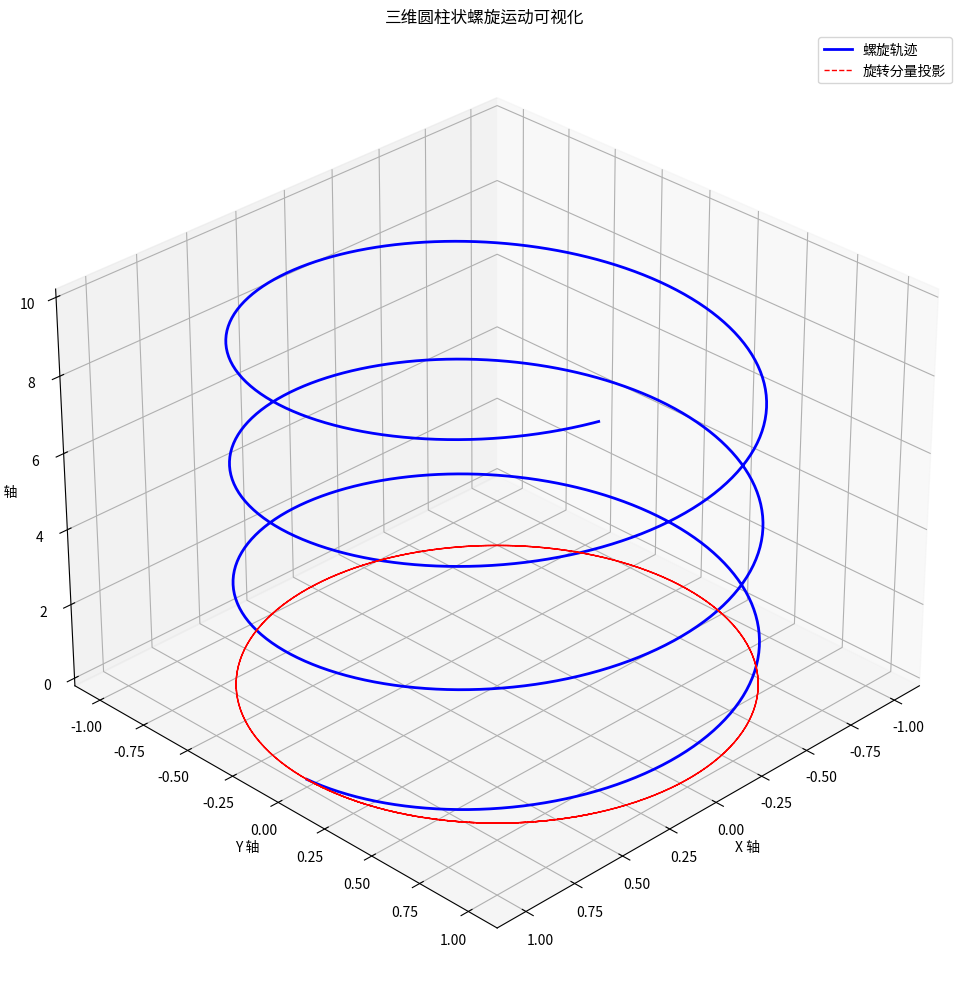
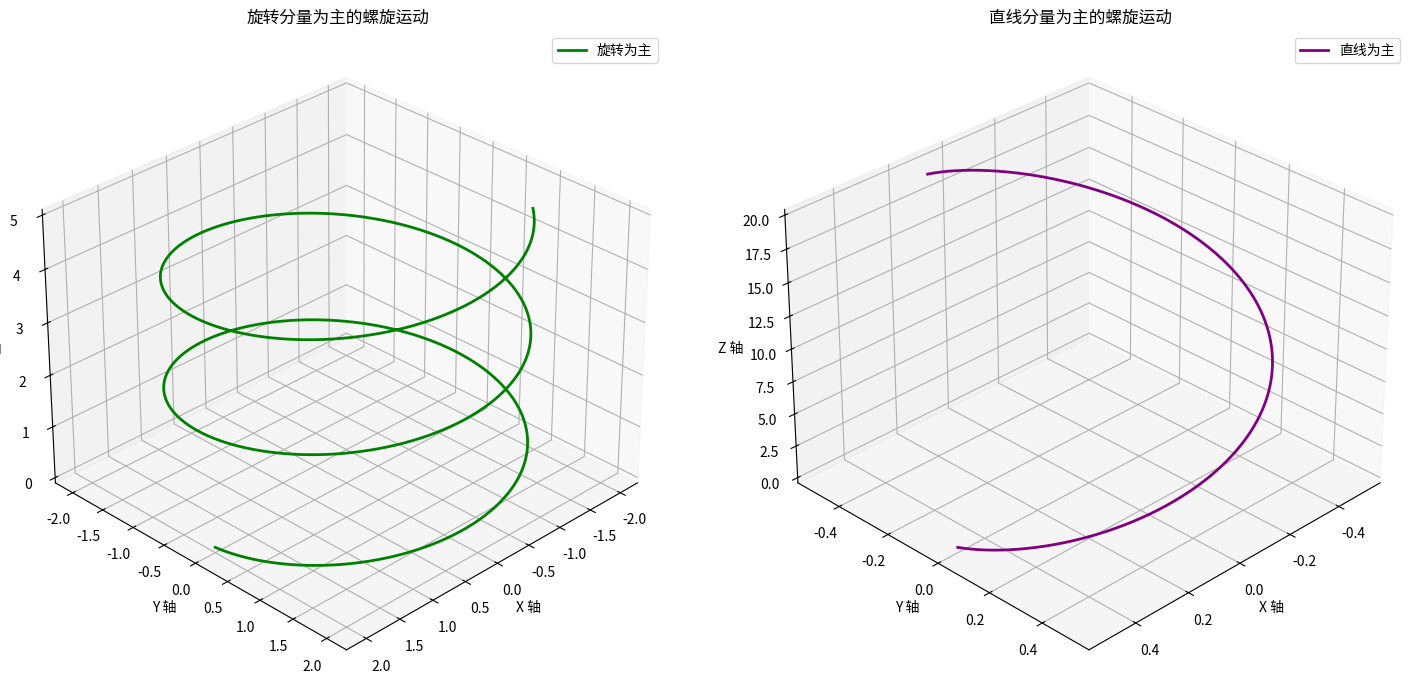

Generate these figures, in order, with matplotlib:
import numpy as np
import matplotlib.pyplot as plt
from mpl_toolkits.mplot3d import Axes3D

# 三维圆柱状螺旋运动可视化
def visualize_spiral_motion():
    # 参数设置
    r = 1.0       # 旋转半径
    omega = 2.0   # 角速度
    p = 1.0       # 直线运动速度
    t = np.linspace(0, 10, 1000)  # 时间范围
    
    # 计算三维坐标
    x = r * np.cos(omega * t)
    y = r * np.sin(omega * t)
    z = p * t
    
    # 创建3D图形
    fig = plt.figure(figsize=(12, 10))
    ax = fig.add_subplot(111, projection='3d')
    
    # 绘制螺旋轨迹
    ax.plot(x, y, z, label='螺旋轨迹', linewidth=2, color='blue')
    
    # 绘制旋转平面投影
    ax.plot(x, y, np.zeros_like(z), label='旋转分量投影', linewidth=1, color='red', linestyle='--')
    
    # 添加坐标轴标签
    ax.set_xlabel('X 轴')
    ax.set_ylabel('Y 轴')
    ax.set_zlabel('Z 轴')
    
    # 添加标题
    ax.set_title('三维圆柱状螺旋运动可视化')
    
    # 添加图例
    ax.legend()
    
    # 设置视角
    ax.view_init(elev=30, azim=45)
    
    # 显示网格
    ax.grid(True, linestyle='--', alpha=0.7)
    
    plt.tight_layout()
    plt.show()

# 不同参数下的螺旋运动对比
def compare_spiral_motions():
    t = np.linspace(0, 10, 1000)
    
    # 案例1：旋转分量为主
    r1, omega1, p1 = 2.0, 1.5, 0.5
    x1 = r1 * np.cos(omega1 * t)
    y1 = r1 * np.sin(omega1 * t)
    z1 = p1 * t
    
    # 案例2：直线分量为主
    r2, omega2, p2 = 0.5, 0.5, 2.0
    x2 = r2 * np.cos(omega2 * t)
    y2 = r2 * np.sin(omega2 * t)
    z2 = p2 * t
    
    # 创建3D图形
    fig = plt.figure(figsize=(15, 7))
    
    # 子图1：旋转分量为主
    ax1 = fig.add_subplot(121, projection='3d')
    ax1.plot(x1, y1, z1, label='旋转为主', linewidth=2, color='green')
    ax1.set_xlabel('X 轴')
    ax1.set_ylabel('Y 轴')
    ax1.set_zlabel('Z 轴')
    ax1.set_title('旋转分量为主的螺旋运动')
    ax1.legend()
    ax1.grid(True, linestyle='--', alpha=0.7)
    ax1.view_init(elev=30, azim=45)
    
    # 子图2：直线分量为主
    ax2 = fig.add_subplot(122, projection='3d')
    ax2.plot(x2, y2, z2, label='直线为主', linewidth=2, color='purple')
    ax2.set_xlabel('X 轴')
    ax2.set_ylabel('Y 轴')
    ax2.set_zlabel('Z 轴')
    ax2.set_title('直线分量为主的螺旋运动')
    ax2.legend()
    ax2.grid(True, linestyle='--', alpha=0.7)
    ax2.view_init(elev=30, azim=45)
    
    plt.tight_layout()
    plt.show()

if __name__ == '__main__':
    print("正在生成三维螺旋运动可视化...")
    visualize_spiral_motion()
    print("正在生成不同参数下的螺旋运动对比...")
    compare_spiral_motions()
    print("可视化完成！")
